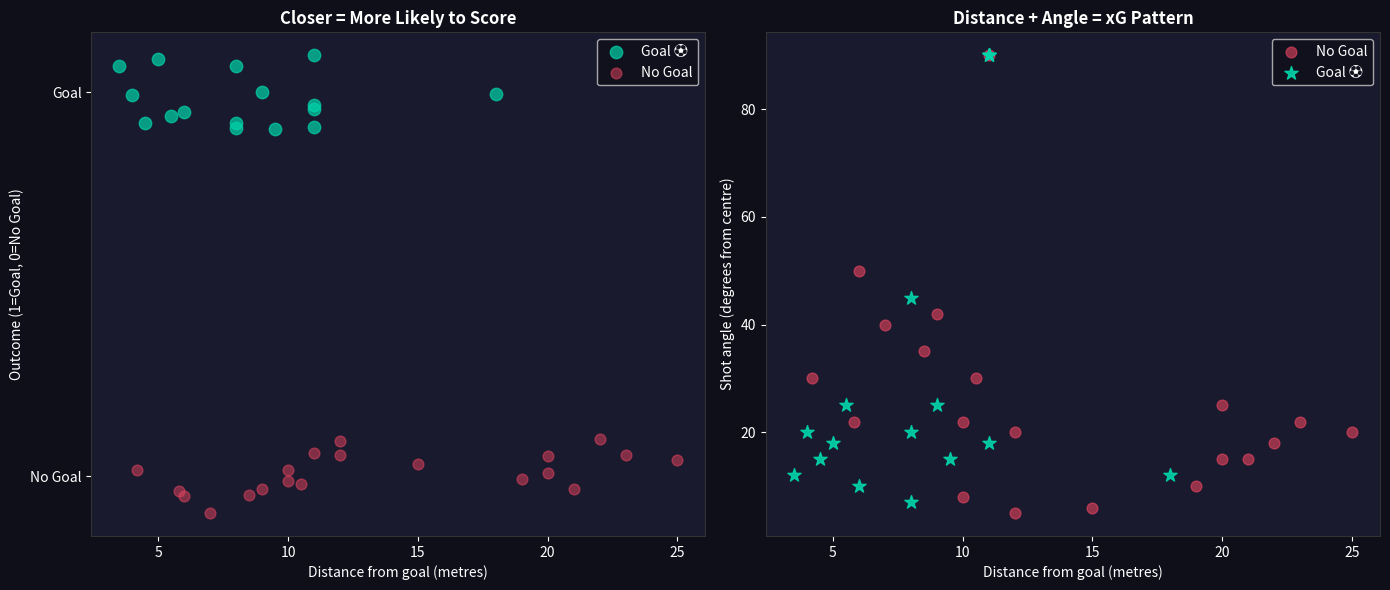

Python code for this plot:
# Lab — The xG (Expected Goals) Model
# Session 5: Math & Stats for AI
#
# Concepts: scatter plots, intuitive logistic regression,
#           probability, data patterns
# Run: python xg_model.py

import numpy as np
import matplotlib.pyplot as plt
import matplotlib.patches as patches

# ─────────────────────────────────────────
# PART 1: The Shot Data
# Each row: [distance_from_goal_m, angle_degrees, is_goal]
# ─────────────────────────────────────────

# Real-ish shot data from a Premier League season
shots = np.array([
    # Very close, central → high xG
    [3.5,  12, 1], [4.0,  20, 1], [4.5,  15, 1], [5.0,  18, 1],
    [5.5,  25, 1], [4.2,  30, 0], [6.0,  10, 1], [5.8,  22, 0],
    # Medium range, decent angle
    [8.0,  20, 1], [9.0,  25, 1], [10.0, 22, 0], [11.0, 18, 1],
    [10.5, 30, 0], [9.5,  15, 1], [8.5,  35, 0], [12.0, 20, 0],
    # Medium range, tight angle
    [10.0,  8, 0], [12.0,  5, 0], [8.0,   7, 1], [15.0,  6, 0],
    # Long range
    [20.0, 15, 0], [22.0, 18, 0], [25.0, 20, 0], [18.0, 12, 1],
    [20.0, 25, 0], [23.0, 22, 0], [19.0, 10, 0], [21.0, 15, 0],
    # Long range, headers from corners
    [7.0,  40, 0], [8.0,  45, 1], [6.0,  50, 0], [9.0,  42, 0],
    # Penalties
    [11.0, 90, 1], [11.0, 90, 1], [11.0, 90, 1], [11.0, 90, 0],
])

distances = shots[:, 0]
angles    = shots[:, 1]
goals     = shots[:, 2]


# ─────────────────────────────────────────
# PART 2: Visualise the Data
# ─────────────────────────────────────────

fig, axes = plt.subplots(1, 2, figsize=(14, 6))
fig.patch.set_facecolor('#0f0f1a')

# Plot 1: Distance vs outcome
ax1 = axes[0]
ax1.set_facecolor('#1a1a2e')

goals_mask   = goals == 1
no_goal_mask = goals == 0

ax1.scatter(distances[goals_mask],   np.random.uniform(0.9, 1.1, goals_mask.sum()),
            color='#00d4aa', s=80, alpha=0.7, label='Goal ⚽', zorder=5)
ax1.scatter(distances[no_goal_mask], np.random.uniform(-0.1, 0.1, no_goal_mask.sum()),
            color='#e94560', s=60, alpha=0.5, label='No Goal', zorder=5)

ax1.set_xlabel('Distance from goal (metres)', color='white')
ax1.set_ylabel('Outcome (1=Goal, 0=No Goal)', color='white')
ax1.set_title('Closer = More Likely to Score', color='white', fontsize=12, fontweight='bold')
ax1.legend(facecolor='#0f0f1a', labelcolor='white')
ax1.tick_params(colors='white')
ax1.spines[:].set_color('#333')
ax1.set_yticks([0, 1])
ax1.set_yticklabels(['No Goal', 'Goal'], color='white')


# Plot 2: Distance vs Angle — coloured by outcome
ax2 = axes[1]
ax2.set_facecolor('#1a1a2e')

ax2.scatter(distances[no_goal_mask], angles[no_goal_mask],
            color='#e94560', s=60, alpha=0.6, label='No Goal', zorder=5)
ax2.scatter(distances[goals_mask], angles[goals_mask],
            color='#00d4aa', s=100, alpha=0.9, label='Goal ⚽', zorder=6,
            marker='*')

ax2.set_xlabel('Distance from goal (metres)', color='white')
ax2.set_ylabel('Shot angle (degrees from centre)', color='white')
ax2.set_title('Distance + Angle = xG Pattern', color='white', fontsize=12, fontweight='bold')
ax2.legend(facecolor='#0f0f1a', labelcolor='white')
ax2.tick_params(colors='white')
ax2.spines[:].set_color('#333')

plt.tight_layout()
plt.savefig('xg_scatter.png', dpi=150, bbox_inches='tight', facecolor='#0f0f1a')
plt.show()


# ─────────────────────────────────────────
# PART 3: Simple xG Rule (Intuitive Model)
# Build a MANUAL xG estimator — no ML library
# ─────────────────────────────────────────

def estimate_xg(distance, angle):
    """
    A simple hand-crafted xG model.
    Real xG models use logistic regression on thousands of shots.
    This gives the right intuition.
    """
    # Base probability — decreases with distance
    base_prob = max(0, 1 - distance / 35)

    # Angle bonus — wider angle = harder shot
    angle_factor = angle / 90   # normalise to 0-1

    # Combine: closer AND better angle = higher xG
    xg = base_prob * (0.4 + 0.6 * angle_factor)

    # Penalty is special (11m, straight on = 76% historically)
    if distance == 11 and angle >= 85:
        xg = 0.76

    return min(xg, 0.99)


# Test our model on famous shots
print("=== xG Estimates ===")
famous_shots = [
    ("Penalty (11m, central)",         11, 88),
    ("Close range tap-in (4m)",         4, 20),
    ("Mbappe vs Argentina 2018 (22m)",  22, 15),
    ("Gerrard long shot (30m)",         30, 20),
    ("Salah one-on-one (8m)",           8, 25),
    ("Header from corner (7m)",         7, 42),
    ("Haaland header (6m)",             6, 15),
]

for name, dist, ang in famous_shots:
    xg = estimate_xg(dist, ang)
    difficulty = "Easy" if xg > 0.5 else "Difficult" if xg < 0.15 else "Moderate"
    print(f"{name:<35} xG = {xg:.2f}  ({difficulty})")


# ─────────────────────────────────────────
# PART 4: Team xG Analysis
# ─────────────────────────────────────────

print("\n=== Team Shot Analysis ===")
total_xg = sum(estimate_xg(d, a) for d, a in zip(distances, angles))
actual_goals = int(sum(goals))

print(f"Total shots analysed:  {len(shots)}")
print(f"Actual goals scored:   {actual_goals}")
print(f"Total xG:              {total_xg:.1f}")
print(f"Goals vs xG:           {actual_goals - total_xg:+.1f}")

if actual_goals > total_xg:
    print("→ Team is over-performing xG (lucky or clinical finishers)")
else:
    print("→ Team is under-performing xG (wasteful or unlucky)")


# ─────────────────────────────────────────
# DISCUSSION QUESTIONS
# ─────────────────────────────────────────
# 1. What would the xG model say about Mbappe's goal vs Argentina?
#    Why was it so impressive?
#
# 2. If a team's xG for the season is 50 but they've scored 65 goals,
#    what does that tell you? Is it sustainable?
#
# 3. What other features would improve the xG model?
#    (Hint: game state, foot vs head, assisted vs solo, keeper position)
